Run: headless pygame with SDL's dummy video driver; simulated clock (each Clock.tick advances the game by its frame time, no real sleeping); random seed 0; keys injected as events and as key.get_pressed() state; mouse plan: one left click at the window centre at the start of phase 2, then a move to the lower-right quarter at the start of phase 3.
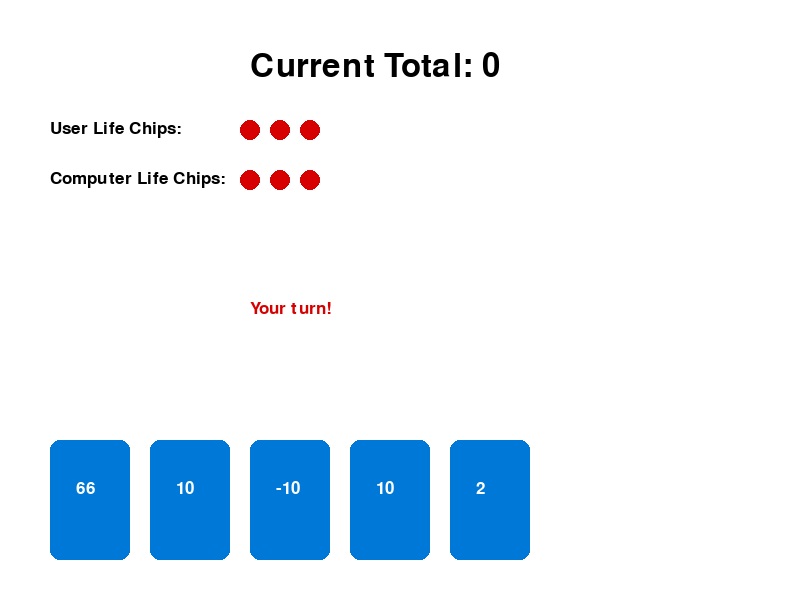
Frame 1 of 4 · flips 1–60 · no input
Frame 2 of 4 · flips 61–180 · clicked the window centre · tapped SPACE, RETURN · held RIGHT (→), D · screen unchanged from frame 1, image omitted
Frame 3 of 4 · flips 181–300 · moved the mouse to the lower-right quarter · held DOWN (↓), S · screen unchanged from frame 2, image omitted
Frame 4 of 4 · flips 301–420 · held LEFT (←), A, UP (↑), W · screen unchanged from frame 3, image omitted

The pygame program that drew these frames:

# version 3: 게임 라운드 종료 시 승패 여부 확인 및 애니메이션 효과 추가
import pygame
import random
import sys

# Initialize Pygame
pygame.init()

# Screen dimensions and settings
WIDTH, HEIGHT = 800, 600
WHITE = (255, 255, 255)
BLACK = (0, 0, 0)
BLUE = (0, 120, 215)
RED = (215, 0, 0)
GRAY = (200, 200, 200)

# Initialize screen
screen = pygame.display.set_mode((WIDTH, HEIGHT))
pygame.display.set_caption("Robo77")

# Font settings
font = pygame.font.Font(None, 25)
large_font = pygame.font.Font(None, 48)
warning_font = pygame.font.Font(None, 64)
consensus_font = pygame.font.Font(None, 80)

# Card dimensions
CARD_WIDTH, CARD_HEIGHT = 80, 120

# Game variables
current_total = 0
user_hand = []
computer_hand = []
remaining_cards = []
user_life_chips = 3
computer_life_chips = 3
user_turn = True
game_message = "Your turn!"
computer_played_card = None
user_drawn_card = None
computer_drawn_card = None
special_cards = ["reverse", "-10", "0", "76", "*2"]
direction = 1  # 1: Clockwise, -1: Counter-clockwise
cards_per_row = 7  # 한 줄에 표시할 카드 수

# Life chip animation variables
life_chip_animations = []
consensus_animation = None

# Create deck
def create_deck():
    deck = []
    for i in range(2, 10):
        deck.extend([i] * 3)
    deck.extend([10] * 8)
    deck.extend(["reverse"] * 5)
    deck.extend([0] * 4)
    deck.extend(["*2"] * 4)
    deck.extend([-10] * 4)
    deck.extend([11, 22, 33, 44, 55, 66, 76])
    random.shuffle(deck)
    return deck

# Draw text
def draw_text(text, font, color, x, y):
    text_surface = font.render(text, True, color)
    screen.blit(text_surface, (x, y))

# Draw card
def draw_card(card, x, y, clickable=True):
    pygame.draw.rect(screen, BLUE if clickable else RED, (x, y, CARD_WIDTH, CARD_HEIGHT), border_radius=10)
    text_color = WHITE if clickable else BLACK
    draw_text(str(card), font, text_color, x + CARD_WIDTH // 3, y + CARD_HEIGHT // 3)

# Draw life chips with animation support
def draw_life_chips(x, y, life_chips):
    global life_chip_animations
   
    # Process and draw life chip animations
    for anim in life_chip_animations[:]:
        anim['scale'] -= 0.1
        anim['alpha'] -= 25
       
        # Create a surface with alpha transparency
        chip_surface = pygame.Surface((20, 20), pygame.SRCALPHA)
        pygame.draw.circle(chip_surface, (*RED, anim['alpha']), (10, 10), int(10 * anim['scale']))
       
        # Draw the animated chip
        screen.blit(chip_surface, (anim['x'], anim['y']))
       
        # Remove animation when fully transparent
        if anim['alpha'] <= 0:
            life_chip_animations.remove(anim)
   
    # Draw current life chips
    for i in range(life_chips):
        pygame.draw.circle(screen, RED, (x + i * 30, y), 10)

# Draw warning message
def draw_warning_message(message, duration=2000):
    warning_surface = warning_font.render(message, True, RED)
    warning_rect = warning_surface.get_rect(center=(WIDTH // 2, HEIGHT // 2))
   
    # Fade in and out effect
    for alpha in range(0, 256, 25):
        screen.fill(WHITE)
        warning_surface.set_alpha(alpha)
        screen.blit(warning_surface, warning_rect)
        pygame.display.flip()
        pygame.time.delay(50)
   
    pygame.time.delay(duration)
   
    for alpha in range(255, 0, -25):
        screen.fill(WHITE)
        warning_surface.set_alpha(alpha)
        screen.blit(warning_surface, warning_rect)
        pygame.display.flip()
        pygame.time.delay(50)

# Draw consensus emphasis animation
def trigger_consensus_animation(message):
    global consensus_animation
    consensus_animation = {
        'message': message,
        'alpha': 0,
        'scale': 1.0,
        'duration': 120  # Total animation frames
    }

# Render consensus animation
def render_consensus_animation(screen):
    global consensus_animation
   
    if consensus_animation:
        # Fade in
        if consensus_animation['alpha'] < 255:
            consensus_animation['alpha'] += 20
            consensus_animation['scale'] -= 0.02

        consensus_surface = consensus_font.render(
            consensus_animation['message'],
            True,
            RED
        )
       
        # Apply alpha and scale
        consensus_surface.set_alpha(consensus_animation['alpha'])
       
        # Scale surface
        scaled_width = int(consensus_surface.get_width() * consensus_animation['scale'])
        scaled_height = int(consensus_surface.get_height() * consensus_animation['scale'])
        scaled_surface = pygame.transform.scale(consensus_surface, (scaled_width, scaled_height))
       
        # Position at center
        rect = scaled_surface.get_rect(center=(WIDTH // 2, HEIGHT // 2))
        screen.blit(scaled_surface, rect)
       
        # Decrement duration
        consensus_animation['duration'] -= 1
       
        # Reset when animation complete
        if consensus_animation['duration'] <= 0:
            consensus_animation = None

# Draw user hand with multiple rows
def draw_user_hand():
    global cards_per_row
    row_offset = 0  # 줄 바꿈을 위한 y 좌표
    for i, card in enumerate(user_hand):
        # 줄바꿈: i가 cards_per_row의 배수가 되면 다음 줄로 이동
        if i > 0 and i % cards_per_row == 0:
            row_offset += CARD_HEIGHT + 20  # 카드 높이 + 간격만큼 줄바꿈

        # 카드 위치 계산
        x = 50 + (i % cards_per_row) * (CARD_WIDTH + 20)  # 한 줄에 cards_per_row 개
        y = HEIGHT - CARD_HEIGHT - 40 - row_offset  # 아래에서 줄바꿈 적용

        draw_card(card, x, y)

# Initialize game
def initialize_game():
    global user_hand, computer_hand, deck, current_total, user_turn, game_message, direction, computer_played_card, user_drawn_card, computer_drawn_card, life_chip_animations, consensus_animation
    deck = create_deck()
    user_hand = [deck.pop() for _ in range(5)]
    computer_hand = [deck.pop() for _ in range(5)]
    current_total = 0
    user_turn = True
    game_message = "Your turn!"
    direction = 1
    computer_played_card = None
    user_drawn_card = None
    computer_drawn_card = None
    life_chip_animations = []
    consensus_animation = None

# Apply card effect
def apply_card(card, player):
    global current_total, deck, game_message, user_drawn_card, computer_drawn_card

    # special_cards
    if isinstance(card, int):
        current_total += card
    elif card == 76:
        if current_total <= 0:  # 총합이 0 이하일 때만 사용 가능
            current_total = 76
            game_message = f"{'Computer' if player == 'computer' else 'You'} played 76. Total is now 76!"
        else:
            game_message = "76 can only be played at the start or when total is 0 or below."
            return False  # 카드 무효화
    elif card == "reverse":
        global direction
        direction *= -1
    elif card == "-10":
        current_total -= 10
    elif card == "0":
        pass
    elif card == "*2":  # 상대방에게 카드 2장 추가
        target_hand = computer_hand if player == "user" else user_hand
        for _ in range(2):
            if deck:
                target_hand.append(deck.pop())
        game_message = f"{'Computer' if player == 'computer' else 'You'} played *2. Opponent drew 2 cards!"

    # 카드 더미가 비었는지 확인
    if not deck:
        game_message = "Deck is empty! No more cards to draw."
        return True

    # 카드 더미에서 한 장 가져오기
    if player == "user" and deck:
        user_drawn_card = deck.pop()
        user_hand.append(user_drawn_card)
        game_message = f"You drew {user_drawn_card} from the deck."
    elif player == "computer" and deck:
        computer_drawn_card = deck.pop()
        computer_hand.append(computer_drawn_card)
        game_message = f"Computer drew a card from the deck."

    return True

# Computer play
def computer_play():
    global user_turn, game_message, computer_played_card

    best_card = None
    for card in computer_hand:
        if isinstance(card, int):
            new_total = current_total + card
        elif card == "-10":
            new_total = current_total - 10
        else:
            new_total = current_total

        if new_total <= 77 and new_total % 11 != 0:
            best_card = card
            break

    if best_card is None:
        best_card = computer_hand[0]

    computer_hand.remove(best_card)
    computer_played_card = best_card
    apply_card(best_card, "computer")
    game_message = f"Computer played {computer_played_card}."

    if not check_game_over(False):
        pygame.time.set_timer(pygame.USEREVENT + 1, 1000)  # 1초 대기 후 다음 메시지

# 승패 여부 출력
def check_game_over(is_user):
    global user_life_chips, computer_life_chips, game_message, life_chip_animations, consensus_animation

    if current_total > 77:
        if is_user:
            life_chip_animations.append({
                'x': 250 + (user_life_chips - 1) * 30,
                'y': 120,
                'scale': 1.0,
                'alpha': 255
            })
            # 플레이어가 합이 77이 넘어서 지는 경우
            user_life_chips -= 1
            trigger_consensus_animation("OVER 77!")
           
            if user_life_chips == 0:
                game_message = "Game Over! Computer wins!"
                draw_warning_message("GAME OVER! YOU LOSE!")
                return True
            else:
                game_message = "You lost a life chip! Over 77!"
                draw_warning_message("Over 77! Your Life Chip Lost!")
        else:
            # 컴퓨터가 합이 77이 넘어서 지는 경우
            life_chip_animations.append({
                'x': 250 + (computer_life_chips - 1) * 30,
                'y': 170,
                'scale': 1.0,
                'alpha': 255
            })
           
            computer_life_chips -= 1
            trigger_consensus_animation("COMPUTER OVER 77!")
           
            if computer_life_chips == 0:
                game_message = "Game Over! You win!"
                draw_warning_message("Congratulations! YOU WIN!")
                return True
            else:
                game_message = "Computer lost a life chip! Over 77!"
                draw_warning_message("Over 77! Computer Life Chip Lost!")
        initialize_game()
        return False

    if current_total % 11 == 0 and current_total > 0:
        if is_user:
            # 플레이어가 합이 11의 배수여서 지는 경우
            life_chip_animations.append({
                'x': 250 + (user_life_chips - 1) * 30,
                'y': 120,
                'scale': 1.0,
                'alpha': 255
            })
           
            user_life_chips -= 1
            trigger_consensus_animation("MULTIPLE OF 11!")
           
            if user_life_chips == 0:
                game_message = "Game Over! Computer wins!"
                draw_warning_message("GAME OVER! YOU LOSE!")
                return True
            else:
                game_message = "You lost a life chip! Multiple of 11!"
                draw_warning_message("Multiple of 11! Your Life Chip lost!")
        else:
            # 컴퓨터가 합이 11의 배수여서 지는 경우
            life_chip_animations.append({
                'x': 250 + (computer_life_chips - 1) * 30,
                'y': 170,
                'scale': 1.0,
                'alpha': 255
            })
           
            computer_life_chips -= 1
            trigger_consensus_animation("COMPUTER MULTIPLE OF 11!")
           
            if computer_life_chips == 0:
                game_message = "Game Over! You win!"
                draw_warning_message("Congratulations! YOU WIN!")
                return True
            else:
                game_message = "Computer lost a life chip! Multiple of 11!"
                draw_warning_message("Multiple of 11! Computer Life Chip Lost!")
        initialize_game()
        return False

    return False

def main():
    global user_turn, game_message

    initialize_game()

    running = True
    while running:
        screen.fill(WHITE)

        # Draw current total
        draw_text(f"Current Total: {current_total}", large_font, BLACK, WIDTH // 2 - 150, 50)

        # Draw user life chips
        draw_text("User Life Chips:", font, BLACK, 50, 120)
        draw_life_chips(250, 130, user_life_chips)

        # Draw computer life chips
        draw_text("Computer Life Chips:", font, BLACK, 50, 170)
        draw_life_chips(250, 180, computer_life_chips)

        # Draw game message
        message_color = RED if user_turn else BLUE
        draw_text(game_message, font, message_color, WIDTH // 2 - 150, HEIGHT // 2)

        # Draw user hand
        draw_user_hand()  # 사용자 카드 줄바
        # Render consensus animation
        render_consensus_animation(screen)

        # Display computer's last played card
        if computer_played_card is not None:
            draw_text(f"Computer's Last Card: {computer_played_card}", font, BLACK, WIDTH // 2 - 150, HEIGHT // 2 + 50)

        # Display user-drawn card
        if user_drawn_card is not None:
            draw_text(f"You drew: {user_drawn_card}", font, BLACK, 50, HEIGHT - CARD_HEIGHT - 80)

        for event in pygame.event.get():
            if event.type == pygame.QUIT:
                running = False
                pygame.quit()
                sys.exit()

            if event.type == pygame.MOUSEBUTTONDOWN and user_turn:
                x, y = pygame.mouse.get_pos()
                for i, card in enumerate(user_hand):
                    card_x = 50 + (i % cards_per_row) * (CARD_WIDTH + 20)
                    card_y = HEIGHT - CARD_HEIGHT - 40 - (i // cards_per_row) * (CARD_HEIGHT + 20)
                    if card_x <= x <= card_x + CARD_WIDTH and card_y <= y <= card_y + CARD_HEIGHT:
                        user_hand.remove(card)
                        apply_card(card, "user")
                        if check_game_over(True):
                            running = False
                        else:
                            if not deck:
                                game_message = "Deck is empty! No more cards to draw."
                            user_turn = False
                            game_message = "Computer's turn!"
                            pygame.time.set_timer(pygame.USEREVENT, 1000)

            # 컴퓨터가 카드를 낸 후 처리
            if event.type == pygame.USEREVENT:
                pygame.time.set_timer(pygame.USEREVENT, 0)
                computer_play()

            # 컴퓨터가 카드를 가져오는 메시지
            if event.type == pygame.USEREVENT + 1:
                pygame.time.set_timer(pygame.USEREVENT + 1, 0)
                user_turn = True
                game_message = "Your turn!"

        pygame.display.flip()
        pygame.time.Clock().tick(60)

# Run the game
if __name__ == "__main__":
    main()
